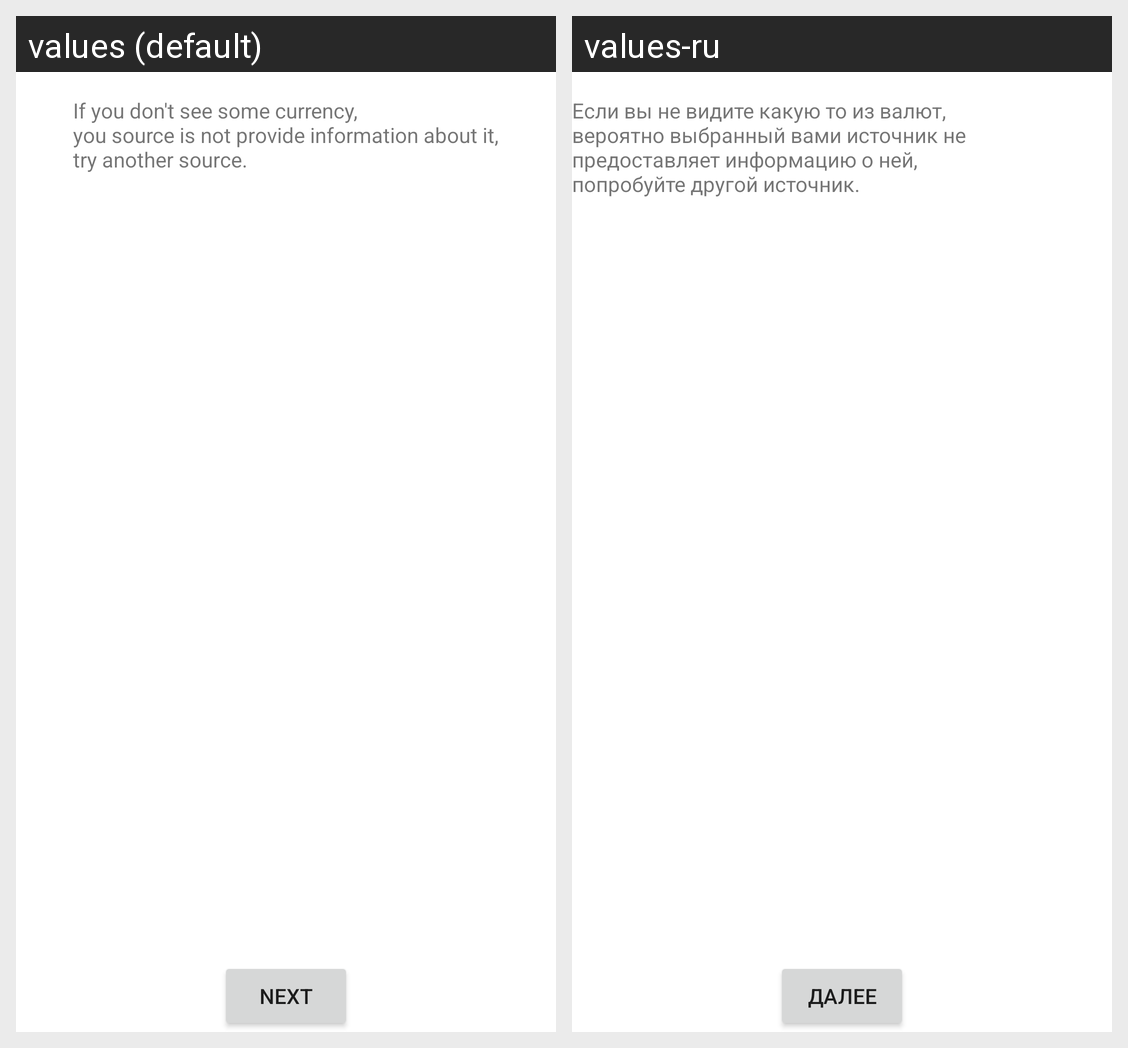

For this localized Android screen grid, give each drawn string resource with its value in every locale shown.
Android screen res/layout/welcome_p4.xml rendered under 2 locales, left to right: values (default), values-ru. Device: Nexus 5 (rendered at 1080×1920; each locale shown at half size, 540×960, under a caption strip naming it); theme AppTheme.
Strings drawn on this screen, with the default value and each locale's value (text and hints the layout hard-codes, and strings that could not be matched under every locale, appear in the picture but are not listed):

welcome_button_next
  values: Next
  values-ru: Далее

welcome_text_cant_see
  values: If you don't see some currency,
      you source is not provide information about it,
      try another source.
  values-ru: Если вы не видите какую то из валют,
      вероятно выбранный вами источник не предоставляет информацию о ней,
      попробуйте другой источник.
